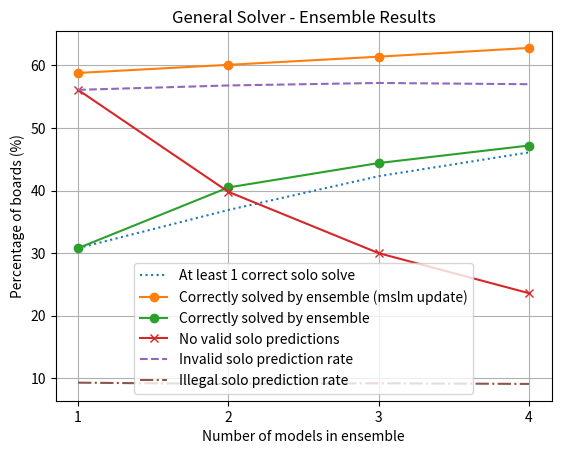

Reproduce this figure in Python. (Note: this script raises an exception after producing the figure.)
""" Visualises the improvements made by an increasingly-sized ensemble of neural networks. """

import matplotlib.pyplot as plt
import numpy as np

fig = plt
fig.title('General Solver - Ensemble Results')
fig.xlabel('Number of models in ensemble')
fig.ylabel('Percentage of boards (%)')

fig.plot([1, 2, 3, 4], [30.8, 36.9, 42.3, 46.1], linestyle=':')
fig.plot([1, 2, 3, 4], [58.8, 60.1, 61.4, 62.8], marker='o')
fig.plot([1, 2, 3, 4], [30.8, 40.5, 44.4, 47.2], marker='o')
fig.plot([1, 2, 3, 4], [56.1, 39.8, 30.0, 23.6], marker='x')
fig.plot([1, 2, 3, 4], [56.1, 56.8, 57.2, 57.0], linestyle='--')
fig.plot([1, 2, 3, 4], [9.3, 9.1, 9.2, 9.1], linestyle='-.')
fig.grid()
fig.xticks(np.arange(1, 5, step=1))
fig.legend(['At least 1 correct solo solve',
            'Correctly solved by ensemble (mslm update)', 
            'Correctly solved by ensemble', 
            'No valid solo predictions', 
            'Invalid solo prediction rate',
            'Illegal solo prediction rate'], loc=8)
#fig.text(0.12, 0.92, 'test cat. acc. (total): {}'.format(round(1-test_scores[1],4)), fontsize=9, verticalalignment='top')
#fig.text(0.55, 0.92, 'test loss: {}'.format(round(test_scores[0],3)), fontsize=9, verticalalignment='top')
plt.savefig('training graphs/general/GS ensemble graph 2.png')


